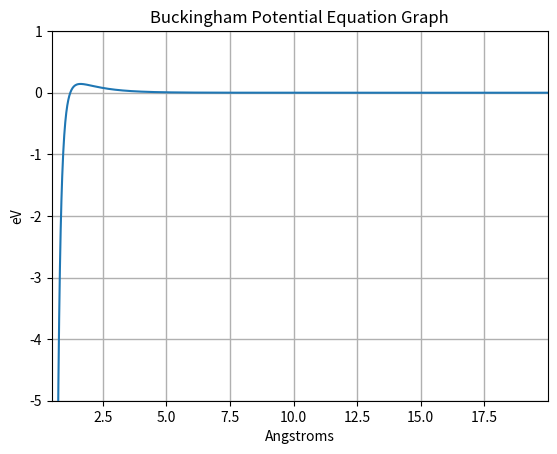

Here is the Python script that generated this plot:
import scipy.optimize as opt
import math
import numpy as np
import matplotlib.pyplot as plt

def Buckingham_potential(r,A,B,C):
    '''function calculates potential energy interaction between atoms.
    r = interatomic distance in angstroms
    A, B, and C are constants'''
    return A*math.exp(-B*r)-(C/r**6)

def Buckingham_potential_for_scipy(r):
    '''function is the Buckingham potential equation mirrored across the x-axis
    to reverse placement of min/max, and with A, B, and C all set to 1 for use
    with scipy.optimize.minimize'''
    return -(math.exp(-1*r)-(1/r**6))

if __name__ == "__main__":
    #creates array of distance values for which electric potential will be calculated
    interatomicDist = np.arange(0.5,20,step=0.01)

    #creates a list of electric potentials corresponding to interatomic distance
    potentialEnergy = []
    for dist in interatomicDist:
        potentialEnergy.append(Buckingham_potential(dist,1,1,1))

    #plots potential energy vs interatomic distance
    plt.plot(interatomicDist, potentialEnergy)
    plt.grid(ls='-', lw=1)
    plt.axis([min(interatomicDist), max(interatomicDist), -5, 1])
    plt.xlabel('Angstroms')
    plt.ylabel('eV')
    plt.title('Buckingham Potential Equation Graph')
    plt.savefig('Buckingham_Potential.png')
    plt.show()

    #finds the maximum using scipy.optimize.minimize
    print('Buckingham potential equation maximum:')
    print(opt.minimize(Buckingham_potential_for_scipy, 2))
    
